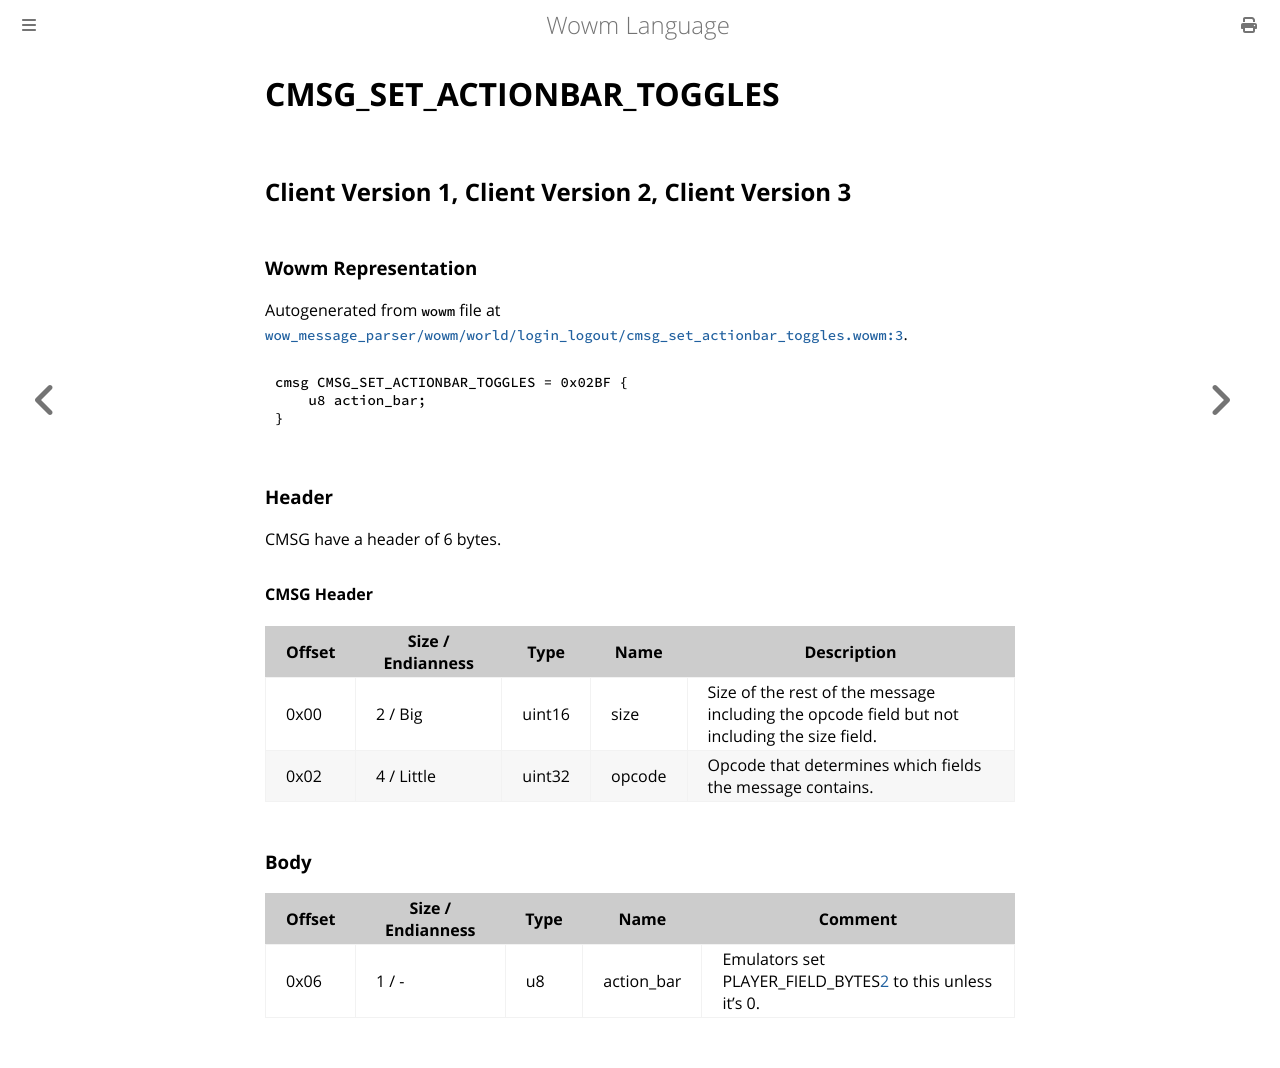

repository: gtker/wow_messages · page: docs/cmsg_set_actionbar_toggles.html · generator: mdbook

# CMSG_SET_ACTIONBAR_TOGGLES

## Client Version 1, Client Version 2, Client Version 3

### Wowm Representation

Autogenerated from `wowm` file at [`wow_message_parser/wowm/world/login_logout/cmsg_set_actionbar_toggles.wowm:3`](https://github.com/gtker/wow_messages/tree/main/wow_message_parser/wowm/world/login_logout/cmsg_set_actionbar_toggles.wowm#L3).
```rust,ignore
cmsg CMSG_SET_ACTIONBAR_TOGGLES = 0x02BF {
    u8 action_bar;
}
```
### Header

CMSG have a header of 6 bytes.

#### CMSG Header

| Offset | Size / Endianness | Type   | Name   | Description |
| ------ | ----------------- | ------ | ------ | ----------- |
| 0x00   | 2 / Big           | uint16 | size   | Size of the rest of the message including the opcode field but not including the size field.|
| 0x02   | 4 / Little        | uint32 | opcode | Opcode that determines which fields the message contains.|

### Body

| Offset | Size / Endianness | Type | Name | Comment |
| ------ | ----------------- | ---- | ---- | ------- |
| 0x06 | 1 / - | u8 | action_bar | Emulators set PLAYER_FIELD_BYTES[2](./2.md) to this unless it's 0. |
